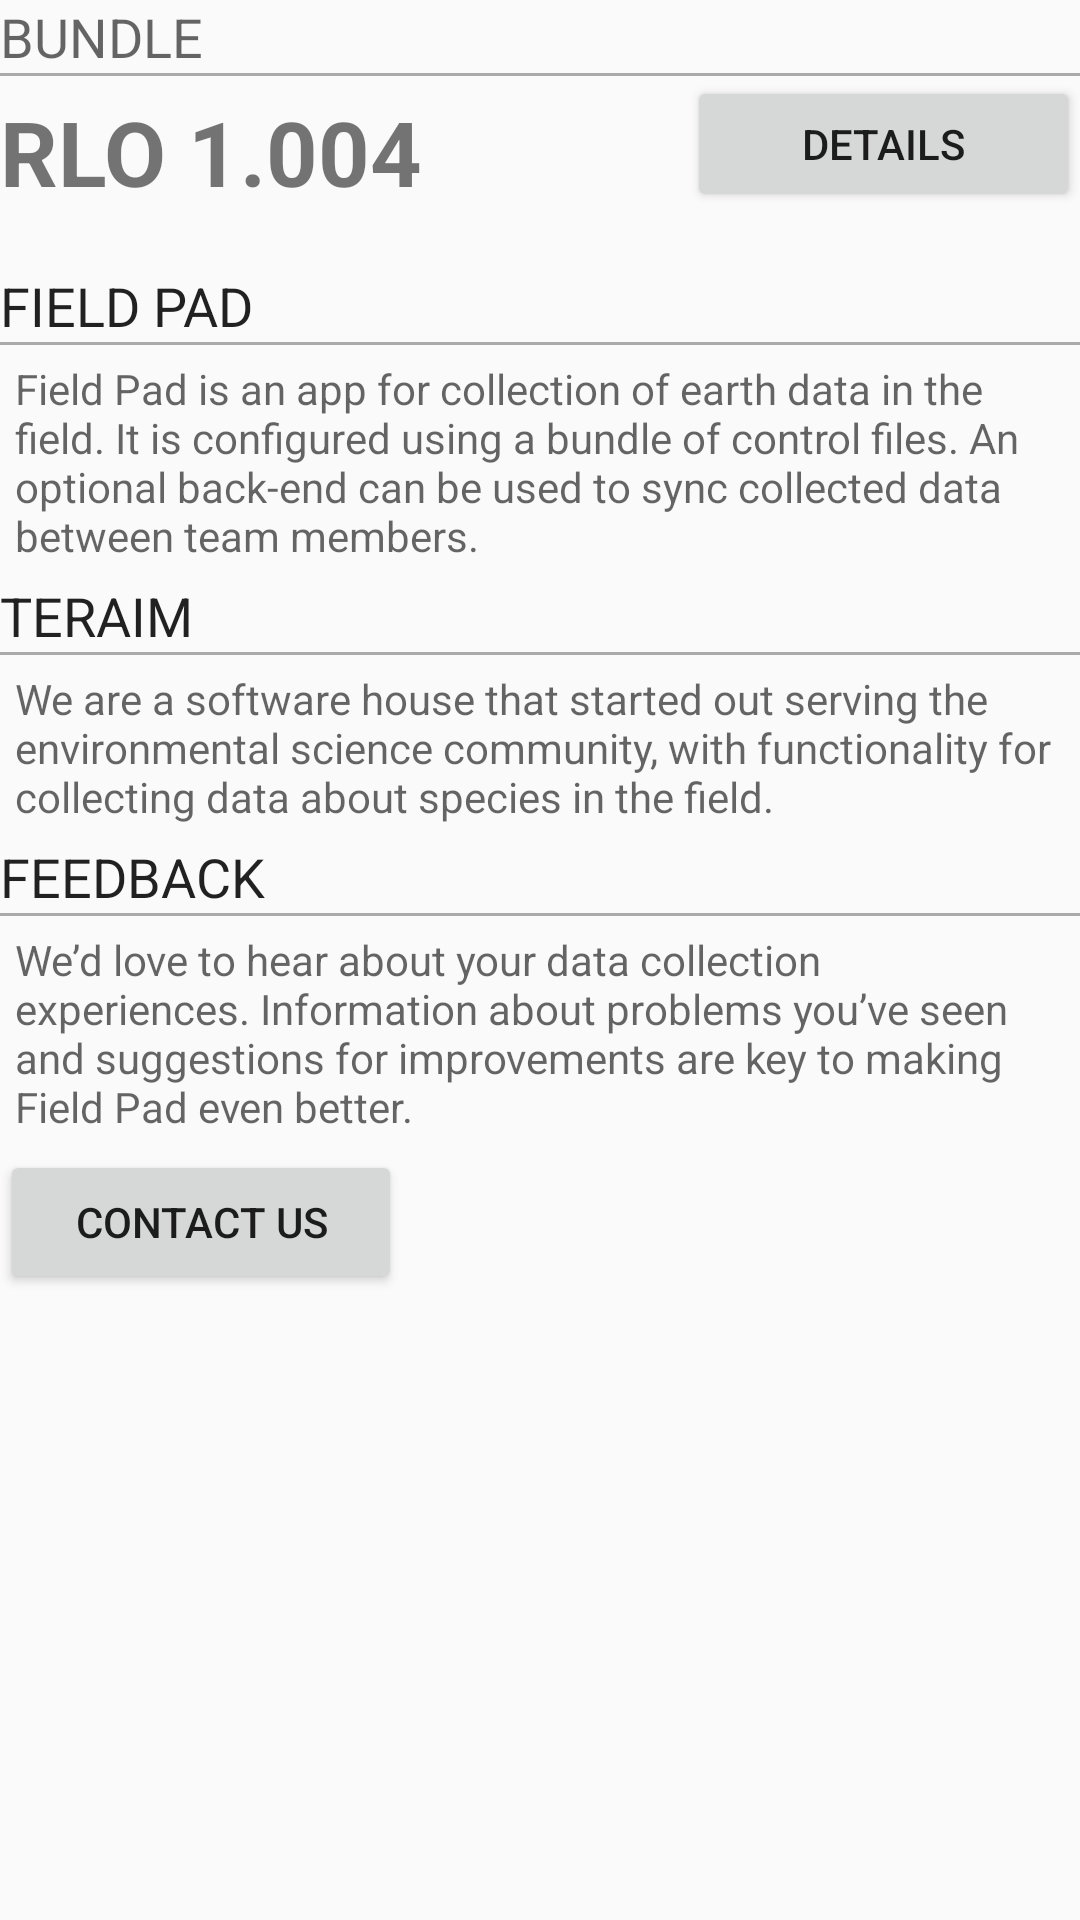

Layout XML and referenced resources for this Android screen:
<!-- AndroidManifest.xml: application theme MyAppTheme -->
<!-- res/layout/fragment_about.xml -->
<?xml version="1.0" encoding="utf-8"?>
<LinearLayout xmlns:android="http://schemas.android.com/apk/res/android"
    android:layout_width="match_parent"
    android:layout_height="match_parent"
    android:layout_margin="10dp"
    android:orientation="vertical">

    <TextView
        android:layout_width="match_parent"
        android:layout_height="wrap_content"
        android:text="BUNDLE"
        android:textAppearance="@style/TextAppearance.AppCompat.Medium" />

    <View
        android:layout_width="match_parent"
        android:layout_height="1dp"
        android:background="@android:color/darker_gray" />

    <LinearLayout
        android:layout_width="match_parent"
        android:layout_height="wrap_content"
        android:orientation="horizontal">

        <TextView
            android:id="@+id/BundleNameAndVersion"
            android:layout_width="wrap_content"
            android:layout_height="wrap_content"
            android:layout_marginTop="5dp"
            android:layout_weight="1"
            android:text="RLO 1.004"
            android:textSize="30sp"
            android:textStyle="bold" />

        <Button
            android:id="@+id/buttonDetails"
            style="@style/Widget.AppCompat.Button.Small"
            android:layout_width="109dp"
            android:layout_height="match_parent"
            android:text="Details"
            android:layout_weight="0.25" />
    </LinearLayout>

    <TextView
            android:id="@+id/LoadDetails"
            android:layout_width="match_parent"
            android:layout_height="wrap_content"
            android:textAppearance="@android:style/TextAppearance.Small"
            android:text="" />

    <TextView
        android:layout_width="match_parent"
        android:layout_height="wrap_content"
        android:text="FIELD PAD"
        android:textAppearance="@android:style/TextAppearance.Medium" />
    <View
        android:layout_width="match_parent"
        android:layout_height="1dp"
        android:background="@android:color/darker_gray" />

    <TextView
        android:layout_width="match_parent"
        android:layout_height="wrap_content"
        android:layout_margin="5dp"
        android:text="Field Pad is an app for collection of earth data in the field. It is configured using a bundle of control files. An optional back-end can be used to sync collected data between team members."
        android:textAppearance="@android:style/TextAppearance.Small" />



    <TextView
        android:layout_width="match_parent"
        android:layout_height="wrap_content"
        android:text="TERAIM"
        android:textAppearance="@android:style/TextAppearance.Medium" />

    <View
        android:layout_width="match_parent"
        android:layout_height="1dp"
        android:background="@android:color/darker_gray" />

    <TextView
        android:layout_width="match_parent"
        android:layout_height="wrap_content"
        android:layout_margin="5dp"
        android:text="We are a software house that started out serving the environmental science community, with functionality for collecting data about species in the field."
        android:textAppearance="@android:style/TextAppearance.Small" />
    <TextView
        android:layout_width="match_parent"
        android:layout_height="wrap_content"
        android:text="FEEDBACK"
        android:textAppearance="@android:style/TextAppearance.Medium" />

    <View
        android:layout_width="match_parent"
        android:layout_height="1dp"
        android:background="@android:color/darker_gray" />

    <TextView
        android:layout_width="match_parent"
        android:layout_height="wrap_content"
        android:layout_margin="5dp"
        android:text="We’d love to hear about your data collection experiences. Information about problems you’ve seen and suggestions for improvements are key to making Field Pad even better."
        android:textAppearance="@android:style/TextAppearance.Small" />

    <Button
        android:id="@+id/feedbackButton"
        style="@style/Widget.AppCompat.Button.Small"
        android:layout_width="wrap_content"
        android:layout_height="wrap_content"
        android:paddingLeft="25dp"
        android:paddingRight="25dp"
        android:text="Contact us" />

</LinearLayout>
<!-- resources referenced by this layout -->
<resources>
  <style name="MyAppTheme" parent="@style/AppTheme" />
  <style name="AppTheme" parent="Theme.AppCompat.Light.NoActionBar">
          <item name="colorPrimary">@color/primary</item>
          <item name="colorPrimaryDark">@color/primary_dark</item>
          <item name="colorAccent">@color/accent</item>
      </style>
  <color name="primary">#795548</color>
  <color name="primary_dark">#5D4037</color>
  <color name="accent">#FF5722</color>
</resources>
